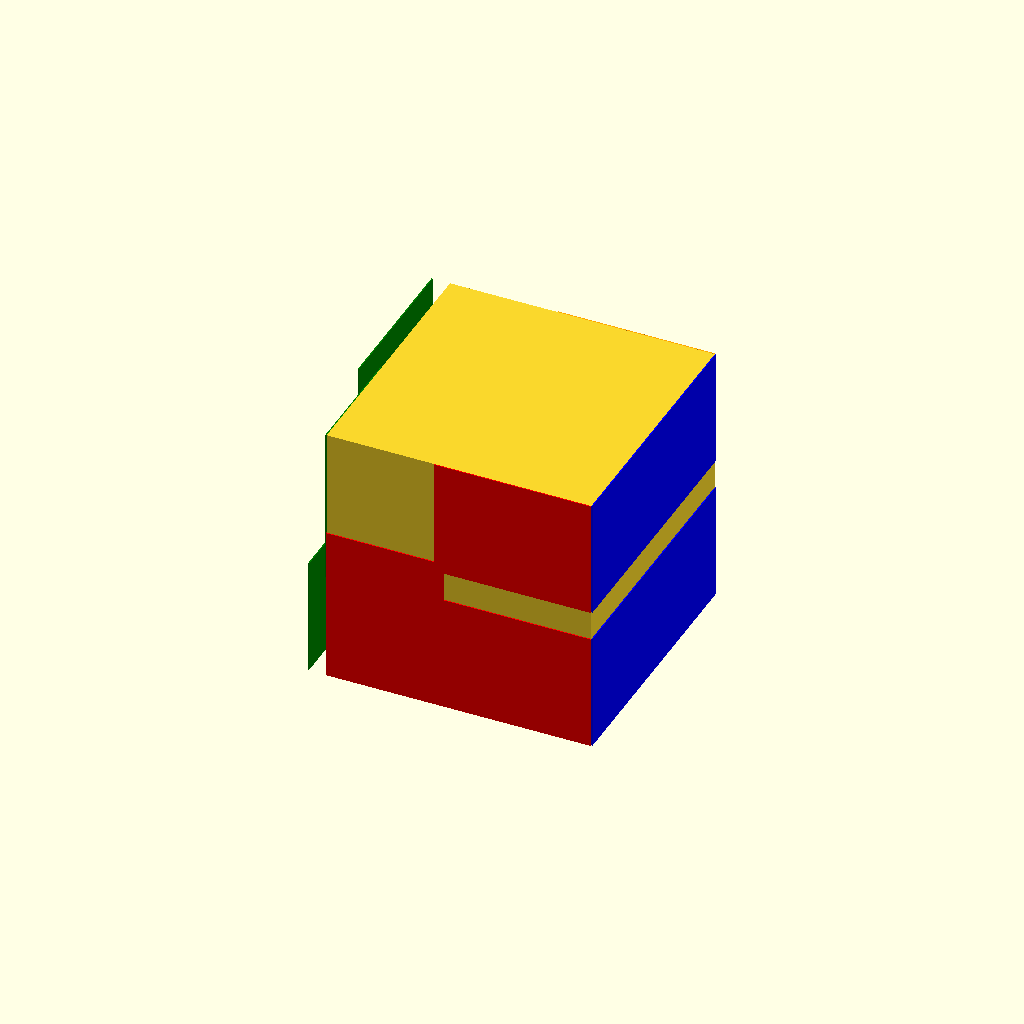
Cell 1: rendered with the file's own defaults.
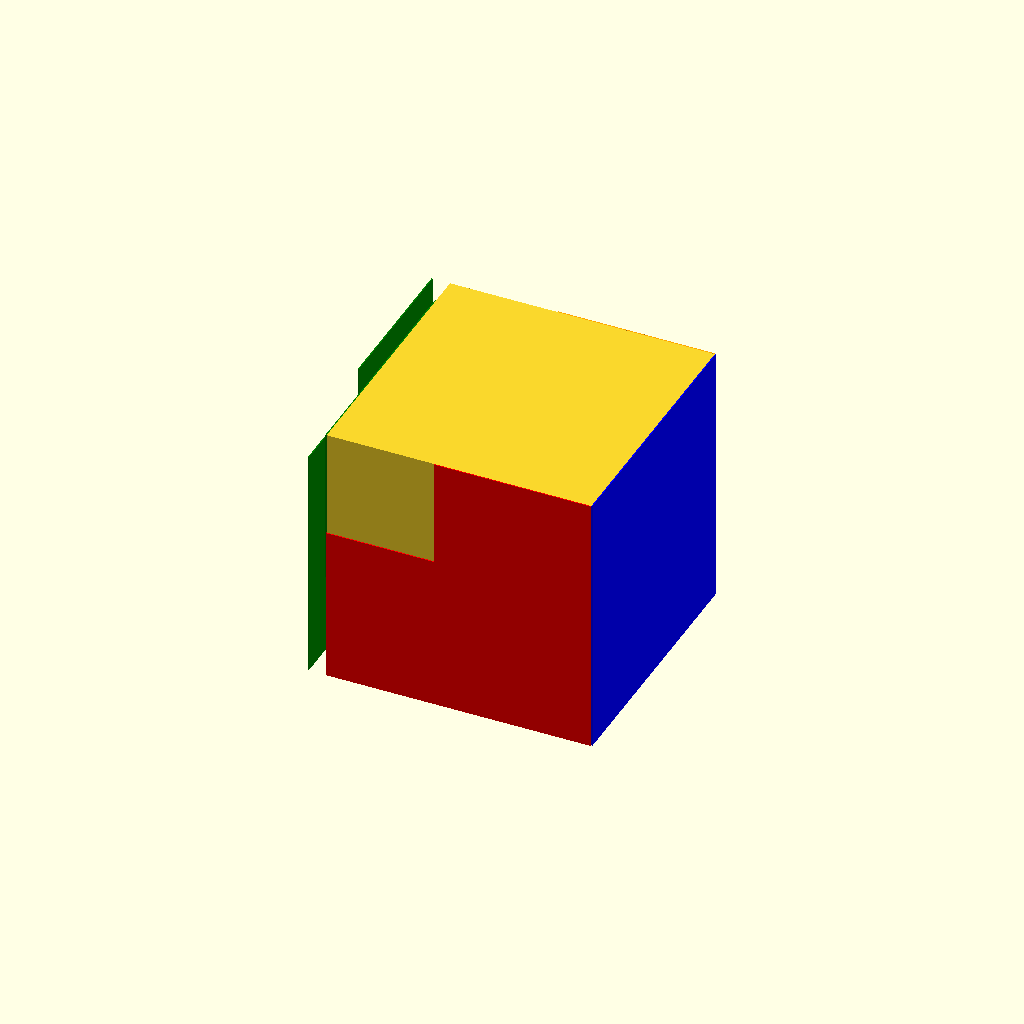
Cell 2: sheetWidth = 406.4 (everything else at default).
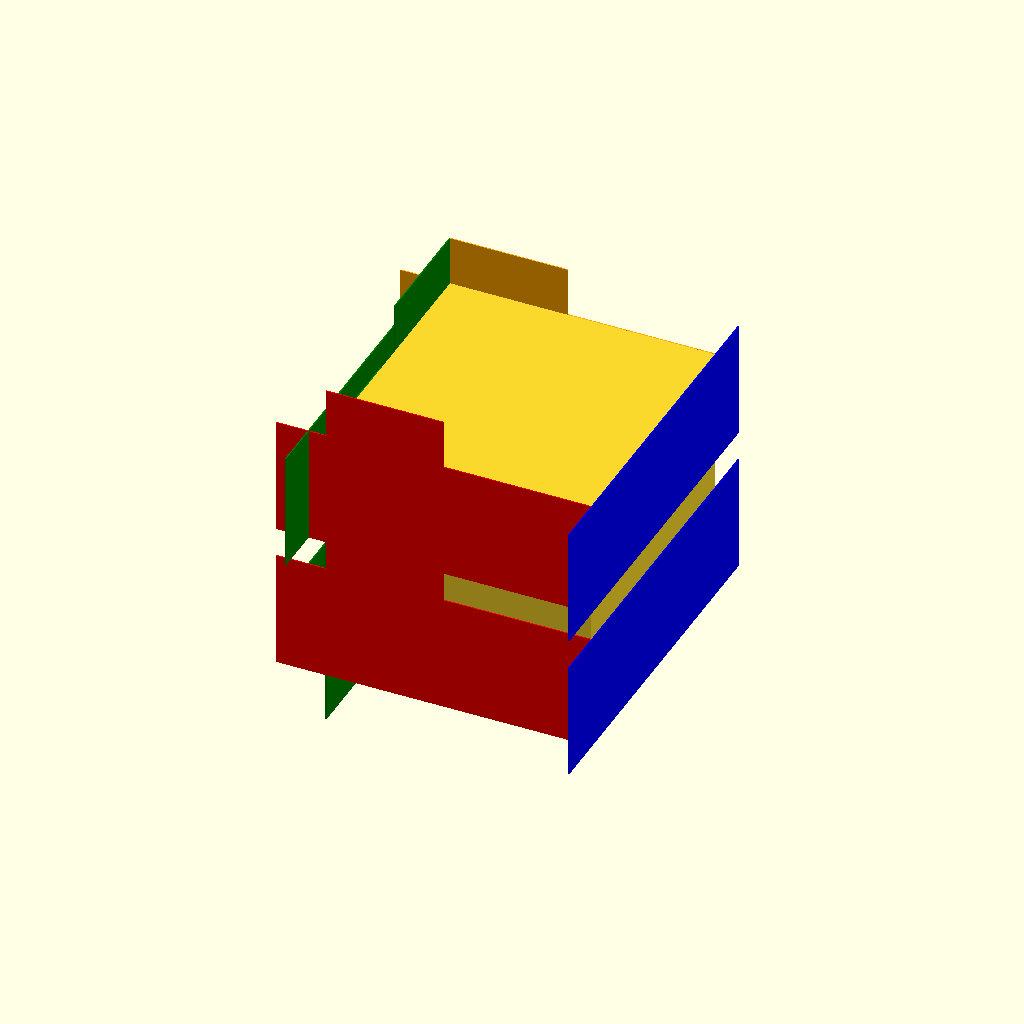
Cell 3: sheetHeight = 542.8 (everything else at default).
One fixed orthographic camera (rotation 55°, 0°, 25°; colour scheme Cornfield) for every cell.
Source of the model, OpenSCAD/src/main/openscad/cosplay/star-trek/borg/ship/borg-ship.scad:

/**
 * the box for the Borg costume is 18" cubed.
 * 
 * 1 inch is 25.4mm
 */
sideLength = 25.4 * 18;

sheetWidth = 203.2;
sheetHeight = 271.4;

borgShip();

module borgShip()
{
	union()
	{
		cube([sideLength, sideLength, sideLength]);
		
		pokePanel();
		
		diegoPanel1();
		
		soundPanel();
		
		diegoPanel2();
	}	
}

module diegoPanel1()
{
	// bottom right
	color("red")
	translate([sideLength-sheetHeight, 0, sideLength])
	rotate(a=[90, 90, 0])
	sheet();
	
	// bottom left
	color("red")
	rotate(a=[90, 0, 0])
	sheet();
	
	// bottom right
	color("red")
	translate([sideLength-sheetHeight, 0, sheetWidth])
	rotate(a=[90, 90, 0])
	sheet();
}

module diegoPanel2()
{
	translateY = sideLength+2;
	
	// top left
	color("orange")
	translate([sideLength-sheetHeight, translateY, sideLength])
	rotate(a=[90, 90, 0])
	sheet();
	
	// bottom left
	color("orange")
	translate([sideLength-sheetHeight, translateY, sheetWidth])
	rotate(a=[90, 90, 0])
	sheet();
	
	// bottom right
	color("orange")
	translate([0, translateY, 0])
	rotate(a=[90, 0, 0])
	sheet();
}

module pokePanel()
{
	pokeTranslate = [0,90,0]; 
	
	// top left
	color("blue")
	translate([sideLength, 0, sideLength])
	rotate(a=pokeTranslate)
	sheet();
	
	// top right
	color("blue")
	translate([sideLength, sideLength-sheetHeight, sideLength])
	rotate(a=pokeTranslate)
	sheet();
	
	// bottom left
	color("blue")
	translate([sideLength, 0, sheetWidth])
	rotate(a=pokeTranslate)//[0,90,0])
	sheet();

	// bottom right
	color("blue")
	translate([sideLength, sideLength-sheetHeight, sheetWidth])
	rotate(a=pokeTranslate)
	sheet();	
}

/**
 * printable area on letter sized paper (according to http://support-sg.canon-asia.com/contents/SG/EN/8200392300.html#2)
 * 
 * 203.2 x 271.4 mm
 */
module sheet()
{
	cube([sheetWidth, sheetHeight, 2]);
}

/**
 * This panel holds the LS31FL3137 (is this right???) for sound reactive charlie plexing an 
 * LED matrix.
 */
module soundPanel()
{
	horizRotate = [0,-90,0];
	
	verticalRotate = [-90, 180, 90];
	
	// top left
	color("green")
	translate([-30,sideLength-sheetHeight,sideLength-sheetWidth])
	rotate(a=horizRotate)
	sheet();

	// top right
	color("green")
	translate([0, sheetWidth, sideLength-sheetHeight])
	rotate(a=verticalRotate)
	sheet();
	
	// top right
	color("green")
	translate([0, sideLength, 0])
	rotate(a=verticalRotate)
	sheet();
	
	// bottom right
	color("green")
	translate([-30,0,0])
	rotate(a=horizRotate)
	sheet();
}
Customizer parameters (derived from the source; name, type, default, range or options):
sheetWidth: number, default 203.2
sheetHeight: number, default 271.4
